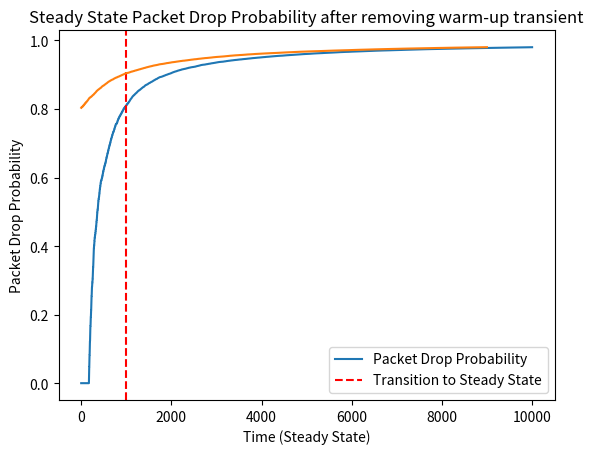

Write the Python code that produced this figure.
#!/usr/bin/env python
# coding: utf-8

# In[12]:


import numpy as np
import matplotlib.pyplot as plt

# Simulation parameters
num_packets = 10000  # Total number of packets
f = 0.5  # Fraction of type B packets
buffer_size_cloud = 100  # Buffer size in Cloud Data Center

# Variables to track packet drop
total_packets_forwarded = 0
packets_dropped = 0

# Warm-up transient variables
warmup_period = 1000  # Number of packets to discard as warm-up period
in_warmup_period = True

# Lists to store data for plotting
packet_drop_probability = []

# Simulation loop
for i in range(num_packets):
    # Process packet
    if np.random.rand() < f:
        # Type B packet, need to forward to Cloud
        total_packets_forwarded += 1
        if total_packets_forwarded > buffer_size_cloud:
            # Packet dropped if Cloud buffer is full
            packets_dropped += 1

    # Check if warm-up period is over
    if in_warmup_period and i >= warmup_period:
        in_warmup_period = False

    # Calculate packet drop probability at each step (avoiding division by zero)
    if total_packets_forwarded > 0:
        packet_drop_probability.append(packets_dropped / total_packets_forwarded)

# Plot packet drop probability over time
plt.plot(packet_drop_probability, label="Packet Drop Probability")
plt.axvline(x=warmup_period, linestyle="--", color="r", label="Transition to Steady State")
plt.xlabel("Time")
plt.ylabel("Packet Drop Probability")
plt.legend()
plt.title("Packet Drop Probability including warm-up transient")
plt.show()


# In[13]:


import numpy as np
import matplotlib.pyplot as plt

# Simulation parameters
num_packets = 10000  # Total number of packets
f = 0.5  # Fraction of type B packets
buffer_size_cloud = 100  # Buffer size in Cloud Data Center

# Variables to track packet drop
total_packets_forwarded = 0
packets_dropped = 0

# Warm-up transient variables
warmup_period = 1000  # Number of packets to discard as warm-up period
in_warmup_period = True

# Lists to store data for plotting
packet_drop_probability = []

# Simulation loop
for i in range(num_packets):
    # Process packet
    if np.random.rand() < f:
        # Type B packet, need to forward to Cloud
        total_packets_forwarded += 1
        if total_packets_forwarded > buffer_size_cloud:
            # Packet dropped if Cloud buffer is full
            packets_dropped += 1

    # Check if warm-up period is over
    if in_warmup_period and i >= warmup_period:
        in_warmup_period = False

    # Calculate packet drop probability at each step (avoiding division by zero)
    if total_packets_forwarded > 0:
        packet_drop_probability.append(packets_dropped / total_packets_forwarded)

# Remove warm-up transient data
packet_drop_probability_steady = packet_drop_probability[warmup_period:]

# Plot packet drop probability in the steady state
plt.plot(packet_drop_probability_steady, label="Packet Drop Probability")
plt.xlabel("Time (Steady State)")
plt.ylabel("Packet Drop Probability")
plt.title("Steady State Packet Drop Probability after removing warm-up transient")
plt.show()


# In[ ]:




